Run: headless pygame with SDL's dummy video driver; simulated clock (each Clock.tick advances the game by its frame time, no real sleeping); random seed 0; keys injected as events and as key.get_pressed() state; mouse plan: one left click at the window centre at the start of phase 2, then a move to the lower-right quarter at the start of phase 3.
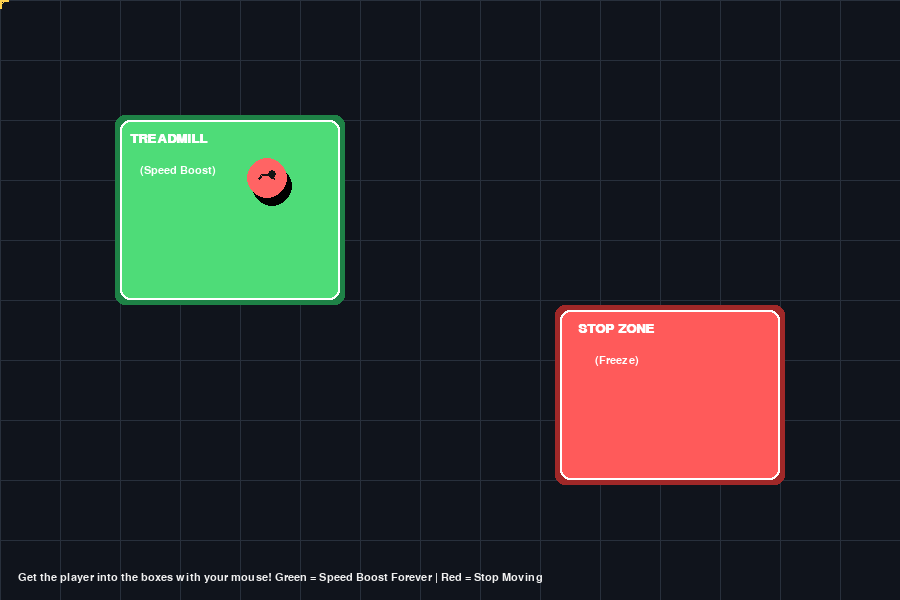
Frame 1 of 4 · flips 1–60 · no input
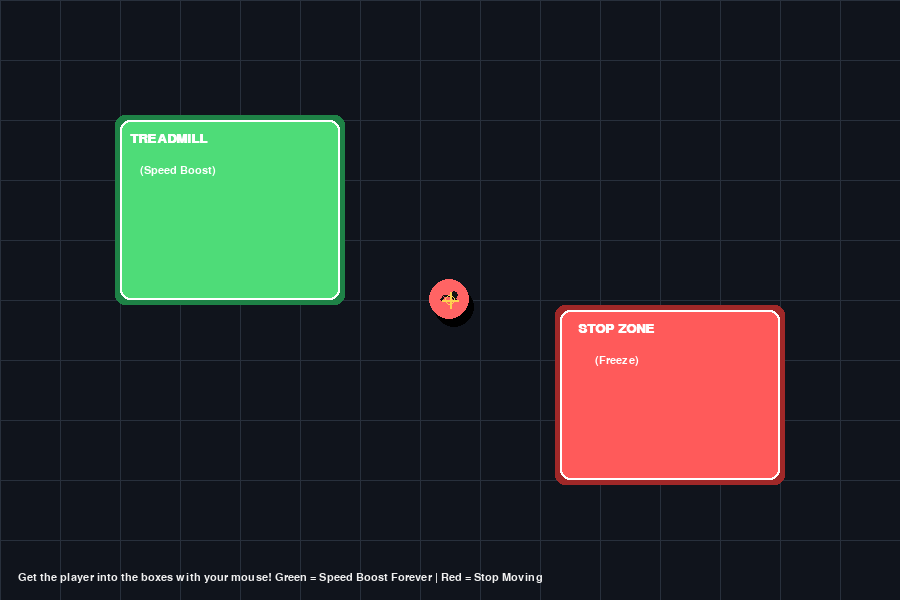
Frame 2 of 4 · flips 61–180 · clicked the window centre · tapped SPACE, RETURN · held RIGHT (→), D
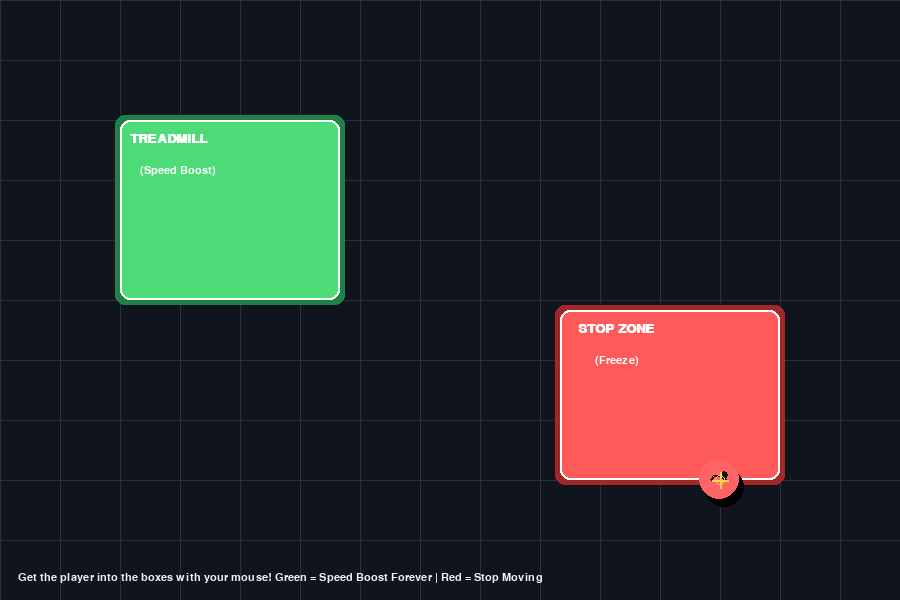
Frame 3 of 4 · flips 181–300 · moved the mouse to the lower-right quarter · held DOWN (↓), S
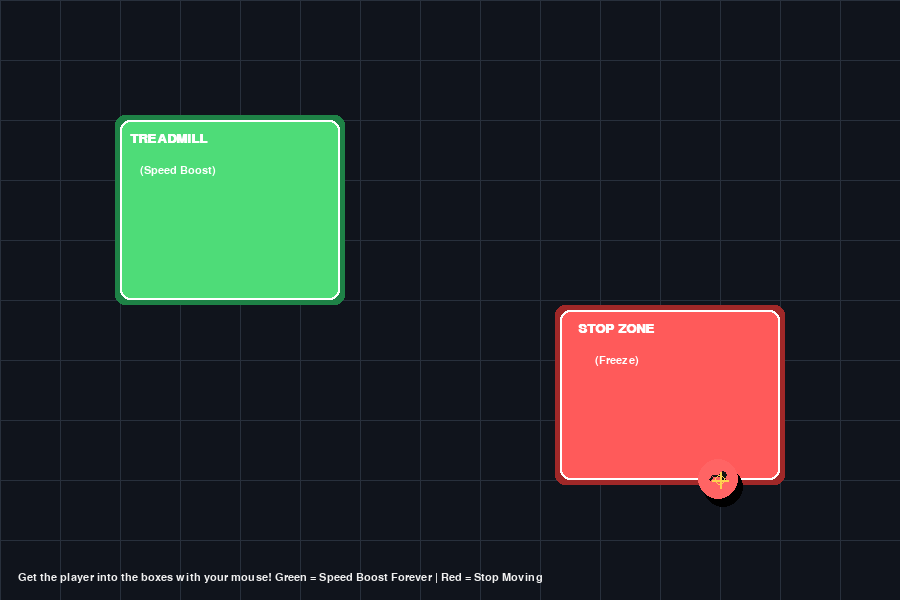
Frame 4 of 4 · flips 301–420 · held LEFT (←), A, UP (↑), W

The pygame program that drew these frames:

import math
import random
import pygame

# ----------------------------
# Setup
# ----------------------------
pygame.init()
WIDTH, HEIGHT = 900, 600
screen = pygame.display.set_mode((WIDTH, HEIGHT))
pygame.display.set_caption("Mouse Chaser - Treadmill Game")
clock = pygame.time.Clock()

# Colors
BG = (16, 20, 28)
PLAYER_COLORS = [(255, 100, 100), (255, 200, 100), (120, 220, 255)]
BOOST_COLOR = (78, 220, 120)
BOOST_SHADOW = (30, 130, 70)
STOP_COLOR = (255, 90, 90)
STOP_SHADOW = (160, 40, 40)
WHITE = (255, 255, 255)
TEXT = (240, 240, 240)
DARK = (25, 25, 25)
GOLD = (255, 210, 80)

# Zones
BOOST_ZONE = pygame.Rect(120, 120, 220, 180)
STOP_ZONE = pygame.Rect(560, 310, 220, 170)

# ----------------------------
# Player class
# ----------------------------
class Player:
    def __init__(self, x, y):
        self.x = x
        self.y = y
        self.vx = 0.0
        self.vy = 0.0
        self.radius = 20
        self.speed = 260
        self.boost_speed = 520
        self.max_speed = 780
        self.drag = 0.84
        self.color = PLAYER_COLORS[0]
        self.flash_timer = 0.0
        self.boosted = False

    def update(self, dt, mouse_x, mouse_y):
        dx = mouse_x - self.x
        dy = mouse_y - self.y
        dist = math.hypot(dx, dy)

        # Check if BOTH player and mouse are in boost zone (treadmill)
        player_in_boost = BOOST_ZONE.collidepoint(self.x, self.y)
        mouse_in_boost = BOOST_ZONE.collidepoint(mouse_x, mouse_y)
        both_in_boost = player_in_boost and mouse_in_boost

        # Check if BOTH player and mouse are in stop zone
        player_in_stop = STOP_ZONE.collidepoint(self.x, self.y)
        mouse_in_stop = STOP_ZONE.collidepoint(mouse_x, mouse_y)
        both_in_stop = player_in_stop and mouse_in_stop

        # Update color and effects
        if both_in_boost:
            self.color = (135, 255, 150)
            self.flash_timer = 0.25
            self.boosted = True
        elif both_in_stop:
            self.color = (255, 120, 120)
            self.boosted = False
        else:
            self.color = PLAYER_COLORS[0]
            self.flash_timer = max(0, self.flash_timer - dt)
            self.boosted = False

        target_speed = self.speed
        
        # If both in boost zone, use boost speed (treadmill effect)
        if both_in_boost:
            target_speed = self.boost_speed

        # Move toward mouse normally UNLESS both in stop zone
        if not both_in_stop:
            if dist > 1:
                # Movement toward mouse
                desired_vx = (dx / dist) * target_speed
                desired_vy = (dy / dist) * target_speed
                self.vx += (desired_vx - self.vx) * 0.12
                self.vy += (desired_vy - self.vy) * 0.12
        else:
            # Both player and mouse in stop zone - stop completely
            self.vx *= 0.72
            self.vy *= 0.72

        # Keep it under max speed
        speed = math.hypot(self.vx, self.vy)
        if speed > self.max_speed:
            scale = self.max_speed / speed
            self.vx *= scale
            self.vy *= scale

        self.x += self.vx * dt
        self.y += self.vy * dt

        # Bounce on screen edges
        if self.x < self.radius:
            self.x = self.radius
            self.vx *= -0.5
        if self.x > WIDTH - self.radius:
            self.x = WIDTH - self.radius
            self.vx *= -0.5
        if self.y < self.radius:
            self.y = self.radius
            self.vy *= -0.5
        if self.y > HEIGHT - self.radius:
            self.y = HEIGHT - self.radius
            self.vy *= -0.5

    def draw(self, surface):
        # Shadow
        pygame.draw.circle(surface, (0, 0, 0, 80), (int(self.x) + 5, int(self.y) + 8), self.radius)
        pygame.draw.circle(surface, self.color, (int(self.x), int(self.y)), self.radius)

        # Eye
        eye_offset = 7
        eye_x = self.x + 5
        eye_y = self.y - 4
        pygame.draw.circle(surface, (20, 20, 20), (int(eye_x), int(eye_y)), 4)

        # Smile
        pygame.draw.arc(surface, (20, 20, 20), (self.x - 9, self.y - 4, 18, 18), 0.5, math.pi - 0.5, 2)

        # Flash effect when boosting
        if self.flash_timer > 0:
            glow_radius = self.radius + 10 + (self.flash_timer * 25)
            pygame.draw.circle(surface, (140, 255, 170, 80), (int(self.x), int(self.y)), int(glow_radius), 2)

# ----------------------------
# Particles
# ----------------------------
particles = []

def add_particles(x, y, color, count=8):
    for _ in range(count):
        angle = random.uniform(0, math.tau)
        speed = random.uniform(20, 150)
        particles.append({
            "x": x,
            "y": y,
            "vx": math.cos(angle) * speed,
            "vy": math.sin(angle) * speed,
            "life": random.uniform(0.3, 0.9),
            "color": color,
            "size": random.randint(2, 5),
        })

# ----------------------------
# Main
# ----------------------------
player = Player(WIDTH // 2, HEIGHT // 2)
running = True
font = pygame.font.SysFont("arial", 20, bold=True)
small_font = pygame.font.SysFont("arial", 16)

# Hide system cursor
pygame.mouse.set_visible(False)

while running:
    dt = clock.tick(60) / 1000.0

    for event in pygame.event.get():
        if event.type == pygame.QUIT:
            running = False

    mouse_x, mouse_y = pygame.mouse.get_pos()

    # Update player
    player.update(dt, mouse_x, mouse_y)

    # Particles for boost area when both in boost zone
    if BOOST_ZONE.collidepoint(player.x, player.y) and BOOST_ZONE.collidepoint(mouse_x, mouse_y):
        add_particles(player.x, player.y, (120, 255, 140), 3)
    
    # Particles for stop area when both in stop zone
    if STOP_ZONE.collidepoint(player.x, player.y) and STOP_ZONE.collidepoint(mouse_x, mouse_y):
        add_particles(player.x, player.y, (255, 100, 100), 2)

    # Update particles
    for p in particles[:]:
        p["x"] += p["vx"] * dt
        p["y"] += p["vy"] * dt
        p["life"] -= dt
        p["color"] = (
            max(0, min(255, p["color"][0])),
            max(0, min(255, p["color"][1])),
            max(0, min(255, p["color"][2])),
        )
        if p["life"] <= 0:
            particles.remove(p)

    # Draw background
    screen.fill(BG)

    # Add a subtle moving grid or glow
    for x in range(0, WIDTH, 60):
        pygame.draw.line(screen, (40, 48, 60), (x, 0), (x, HEIGHT), 1)
    for y in range(0, HEIGHT, 60):
        pygame.draw.line(screen, (40, 48, 60), (0, y), (WIDTH, y), 1)

    # Draw boost rectangle (treadmill)
    pygame.draw.rect(screen, BOOST_SHADOW, BOOST_ZONE.inflate(10, 10), border_radius=10)
    pygame.draw.rect(screen, BOOST_COLOR, BOOST_ZONE, border_radius=10)
    pygame.draw.rect(screen, (255, 255, 255, 120), BOOST_ZONE, 2, border_radius=10)
    boost_label = font.render("TREADMILL", True, WHITE)
    screen.blit(boost_label, (BOOST_ZONE.x + 10, BOOST_ZONE.y + 12))
    boost_label2 = small_font.render("(Speed Boost)", True, WHITE)
    screen.blit(boost_label2, (BOOST_ZONE.x + 20, BOOST_ZONE.y + 45))

    # Draw stop rectangle
    pygame.draw.rect(screen, STOP_SHADOW, STOP_ZONE.inflate(10, 10), border_radius=10)
    pygame.draw.rect(screen, STOP_COLOR, STOP_ZONE, border_radius=10)
    pygame.draw.rect(screen, (255, 255, 255, 120), STOP_ZONE, 2, border_radius=10)
    stop_label = font.render("STOP ZONE", True, WHITE)
    screen.blit(stop_label, (STOP_ZONE.x + 18, STOP_ZONE.y + 12))
    stop_label2 = small_font.render("(Freeze)", True, WHITE)
    screen.blit(stop_label2, (STOP_ZONE.x + 35, STOP_ZONE.y + 45))

    # Draw particle effects
    for p in particles:
        pygame.draw.circle(screen, p["color"], (int(p["x"]), int(p["y"])), p["size"])

    # Draw player
    player.draw(screen)

    # Draw custom cursor
    pygame.draw.line(screen, GOLD, (mouse_x - 8, mouse_y), (mouse_x + 8, mouse_y), 2)
    pygame.draw.line(screen, GOLD, (mouse_x, mouse_y - 8), (mouse_x, mouse_y + 8), 2)
    pygame.draw.circle(screen, GOLD, (mouse_x, mouse_y), 5, 1)

    # Text instructions
    hint = small_font.render("Get the player into the boxes with your mouse! Green = Speed Boost Forever | Red = Stop Moving", True, TEXT)
    screen.blit(hint, (18, HEIGHT - 28))

    pygame.display.flip()

pygame.quit()
